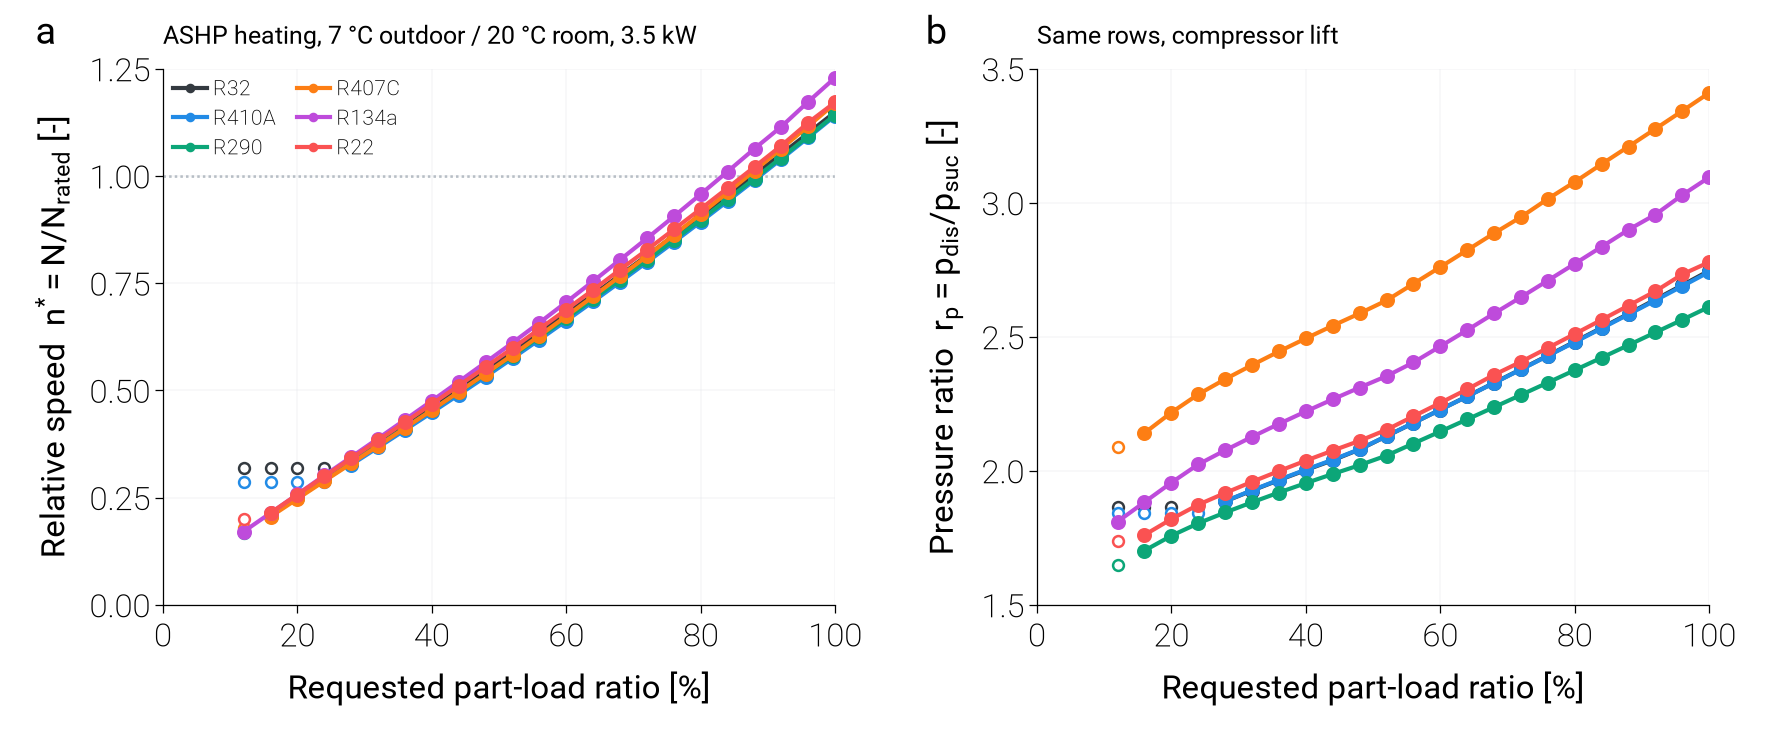

The data file committed next to this chart (first rows):
pass, case, refrigerant, PLR_requested, speed_bound, n_star, N, r_p, p_suc, p_dis, T_evap_sat, T_cond_sat, m_ref
fixed_disp, ASHP_heating, R32, 1.0, , 1.149, 54.05, 2.747, 801040, 2200211, -0.4657, 35.19, 0.01133
fixed_disp, ASHP_heating, R32, 0.96, , 1.1, 51.73, 2.693, 804678, 2166857, -0.3247, 34.58, 0.01087
fixed_disp, ASHP_heating, R32, 0.92, , 1.051, 49.43, 2.639, 808494, 2133887, -0.1773, 33.97, 0.01042
fixed_disp, ASHP_heating, R32, 0.88, , 1.003, 47.15, 2.586, 812571, 2101297, -0.02038, 33.37, 0.009962
fixed_disp, ASHP_heating, R32, 0.84, , 0.9549, 44.9, 2.534, 816658, 2069085, 0.1363, 32.76, 0.009507
fixed_disp, ASHP_heating, R32, 0.8, , 0.9077, 42.68, 2.482, 820854, 2037252, 0.2966, 32.15, 0.009052
fixed_disp, ASHP_heating, R32, 0.76, , 0.8608, 40.47, 2.43, 825442, 2005781, 0.4711, 31.54, 0.008598
fixed_disp, ASHP_heating, R32, 0.72, , 0.8145, 38.3, 2.379, 830091, 1974682, 0.6472, 30.94, 0.008144
fixed_disp, ASHP_heating, R32, 0.68, , 0.7686, 36.14, 2.328, 834975, 1943950, 0.8314, 30.33, 0.007691
fixed_disp, ASHP_heating, R32, 0.64, , 0.7233, 34.01, 2.278, 840078, 1913579, 1.023, 29.72, 0.007237
fixed_disp, ASHP_heating, R32, 0.6, , 0.6786, 31.91, 2.228, 845408, 1883568, 1.222, 29.11, 0.006784
fixed_disp, ASHP_heating, R32, 0.56, , 0.6342, 29.82, 2.178, 851084, 1853914, 1.433, 28.51, 0.006331
fixed_disp, ASHP_heating, R32, 0.52, , 0.5904, 27.76, 2.129, 856954, 1824612, 1.65, 27.9, 0.005878
fixed_disp, ASHP_heating, R32, 0.48, , 0.547, 25.72, 2.08, 863378, 1795662, 1.887, 27.29, 0.005426
fixed_disp, ASHP_heating, R32, 0.44, , 0.5044, 23.72, 2.039, 869886, 1773930, 2.125, 26.83, 0.004974
fixed_disp, ASHP_heating, R32, 0.4, , 0.4622, 21.73, 2.003, 877025, 1756490, 2.384, 26.46, 0.004523
fixed_disp, ASHP_heating, R32, 0.36, , 0.4204, 19.77, 1.965, 884589, 1738400, 2.658, 26.07, 0.004072
fixed_disp, ASHP_heating, R32, 0.32, , 0.3788, 17.81, 1.926, 892641, 1719476, 2.947, 25.66, 0.00362
fixed_disp, ASHP_heating, R32, 0.28, , 0.3375, 15.87, 1.886, 901289, 1699612, 3.255, 25.22, 0.003168
fixed_disp, ASHP_heating, R32, 0.24, min, 0.319, 15.0, 1.866, 905770, 1690278, 3.414, 25.01, 0.002966
fixed_disp, ASHP_heating, R32, 0.2, min, 0.319, 15.0, 1.866, 905770, 1690278, 3.414, 25.01, 0.002966
fixed_disp, ASHP_heating, R32, 0.16, min, 0.319, 15.0, 1.866, 905770, 1690278, 3.414, 25.01, 0.002966
fixed_disp, ASHP_heating, R32, 0.12, min, 0.319, 15.0, 1.866, 905770, 1690278, 3.414, 25.01, 0.002966
fixed_disp, ASHP_heating, R410A, 1.0, , 1.141, 59.52, 2.742, 785812, 2154822, -0.4851, 35.31, 0.017
fixed_disp, ASHP_heating, R410A, 0.96, , 1.09, 56.87, 2.689, 789290, 2122335, -0.347, 34.7, 0.01629
fixed_disp, ASHP_heating, R410A, 0.92, , 1.04, 54.25, 2.636, 792920, 2090219, -0.2034, 34.09, 0.01559
fixed_disp, ASHP_heating, R410A, 0.88, , 0.9903, 51.67, 2.584, 796730, 2058473, -0.05322, 33.48, 0.01488
fixed_disp, ASHP_heating, R410A, 0.84, , 0.9415, 49.12, 2.532, 800707, 2027093, 0.103, 32.88, 0.01418
fixed_disp, ASHP_heating, R410A, 0.8, , 0.8933, 46.61, 2.48, 804856, 1996075, 0.2653, 32.27, 0.01348
fixed_disp, ASHP_heating, R410A, 0.76, , 0.8458, 44.13, 2.429, 809211, 1965417, 0.435, 31.66, 0.01279
fixed_disp, ASHP_heating, R410A, 0.72, , 0.7991, 41.69, 2.378, 813723, 1935116, 0.6101, 31.05, 0.01209
fixed_disp, ASHP_heating, R410A, 0.68, , 0.7529, 39.29, 2.328, 818499, 1905169, 0.7947, 30.45, 0.0114
fixed_disp, ASHP_heating, R410A, 0.64, , 0.7074, 36.91, 2.278, 823503, 1875573, 0.9872, 29.84, 0.01071
fixed_disp, ASHP_heating, R410A, 0.6, , 0.6626, 34.57, 2.228, 828737, 1846325, 1.188, 29.23, 0.01003
fixed_disp, ASHP_heating, R410A, 0.56, , 0.6184, 32.27, 2.178, 834255, 1817422, 1.398, 28.62, 0.009344
fixed_disp, ASHP_heating, R410A, 0.52, , 0.5748, 29.99, 2.13, 840001, 1788861, 1.616, 28.02, 0.008662
fixed_disp, ASHP_heating, R410A, 0.48, , 0.5318, 27.75, 2.081, 846200, 1760640, 1.849, 27.41, 0.007983
fixed_disp, ASHP_heating, R410A, 0.44, , 0.4899, 25.56, 2.041, 852801, 1740718, 2.097, 26.97, 0.007311
fixed_disp, ASHP_heating, R410A, 0.4, , 0.4485, 23.4, 2.004, 859843, 1723511, 2.359, 26.6, 0.006641
fixed_disp, ASHP_heating, R410A, 0.36, , 0.4076, 21.27, 1.967, 867299, 1705613, 2.635, 26.2, 0.005971
fixed_disp, ASHP_heating, R410A, 0.32, , 0.3669, 19.15, 1.927, 875254, 1686918, 2.928, 25.78, 0.005302
fixed_disp, ASHP_heating, R410A, 0.28, , 0.3266, 17.04, 1.887, 883787, 1667281, 3.24, 25.34, 0.004634
fixed_disp, ASHP_heating, R410A, 0.24, min, 0.2875, 15.0, 1.842, 894258, 1646932, 3.619, 24.88, 0.003993
fixed_disp, ASHP_heating, R410A, 0.2, min, 0.2875, 15.0, 1.842, 894258, 1646932, 3.619, 24.88, 0.003993
fixed_disp, ASHP_heating, R410A, 0.16, min, 0.2875, 15.0, 1.842, 894258, 1646932, 3.619, 24.88, 0.003993
fixed_disp, ASHP_heating, R410A, 0.12, min, 0.2875, 15.0, 1.842, 894258, 1646932, 3.619, 24.88, 0.003993
fixed_disp, ASHP_heating, R290, 1.0, , 1.143, 102.2, 2.612, 468416, 1223356, -0.419, 35.19, 0.009987
fixed_disp, ASHP_heating, R290, 0.96, , 1.093, 97.73, 2.564, 470335, 1205761, -0.2855, 34.58, 0.009572
fixed_disp, ASHP_heating, R290, 0.92, , 1.043, 93.3, 2.516, 472244, 1188352, -0.153, 33.97, 0.009157
fixed_disp, ASHP_heating, R290, 0.88, , 0.9941, 88.92, 2.469, 474325, 1171128, -0.009144, 33.37, 0.008745
fixed_disp, ASHP_heating, R290, 0.84, , 0.9457, 84.59, 2.422, 476493, 1154087, 0.1403, 32.76, 0.008333
fixed_disp, ASHP_heating, R290, 0.8, , 0.898, 80.32, 2.376, 478723, 1137228, 0.2934, 32.15, 0.007923
fixed_disp, ASHP_heating, R290, 0.76, , 0.8508, 76.1, 2.329, 481099, 1120551, 0.4561, 31.54, 0.007514
fixed_disp, ASHP_heating, R290, 0.72, , 0.8042, 71.94, 2.283, 483554, 1104052, 0.6234, 30.94, 0.007107
fixed_disp, ASHP_heating, R290, 0.68, , 0.7583, 67.83, 2.237, 486163, 1087733, 0.8006, 30.33, 0.006701
fixed_disp, ASHP_heating, R290, 0.64, , 0.7129, 63.77, 2.192, 488887, 1071591, 0.9848, 29.72, 0.006296
fixed_disp, ASHP_heating, R290, 0.6, , 0.6681, 59.76, 2.147, 491757, 1055625, 1.178, 29.11, 0.005893
fixed_disp, ASHP_heating, R290, 0.56, , 0.624, 55.81, 2.102, 494731, 1039833, 1.378, 28.51, 0.005491
fixed_disp, ASHP_heating, R290, 0.52, , 0.5803, 51.91, 2.057, 497963, 1024216, 1.593, 27.9, 0.00509
fixed_disp, ASHP_heating, R290, 0.48, , 0.5377, 48.1, 2.021, 501413, 1013376, 1.822, 27.47, 0.004694
... 78 more rows
